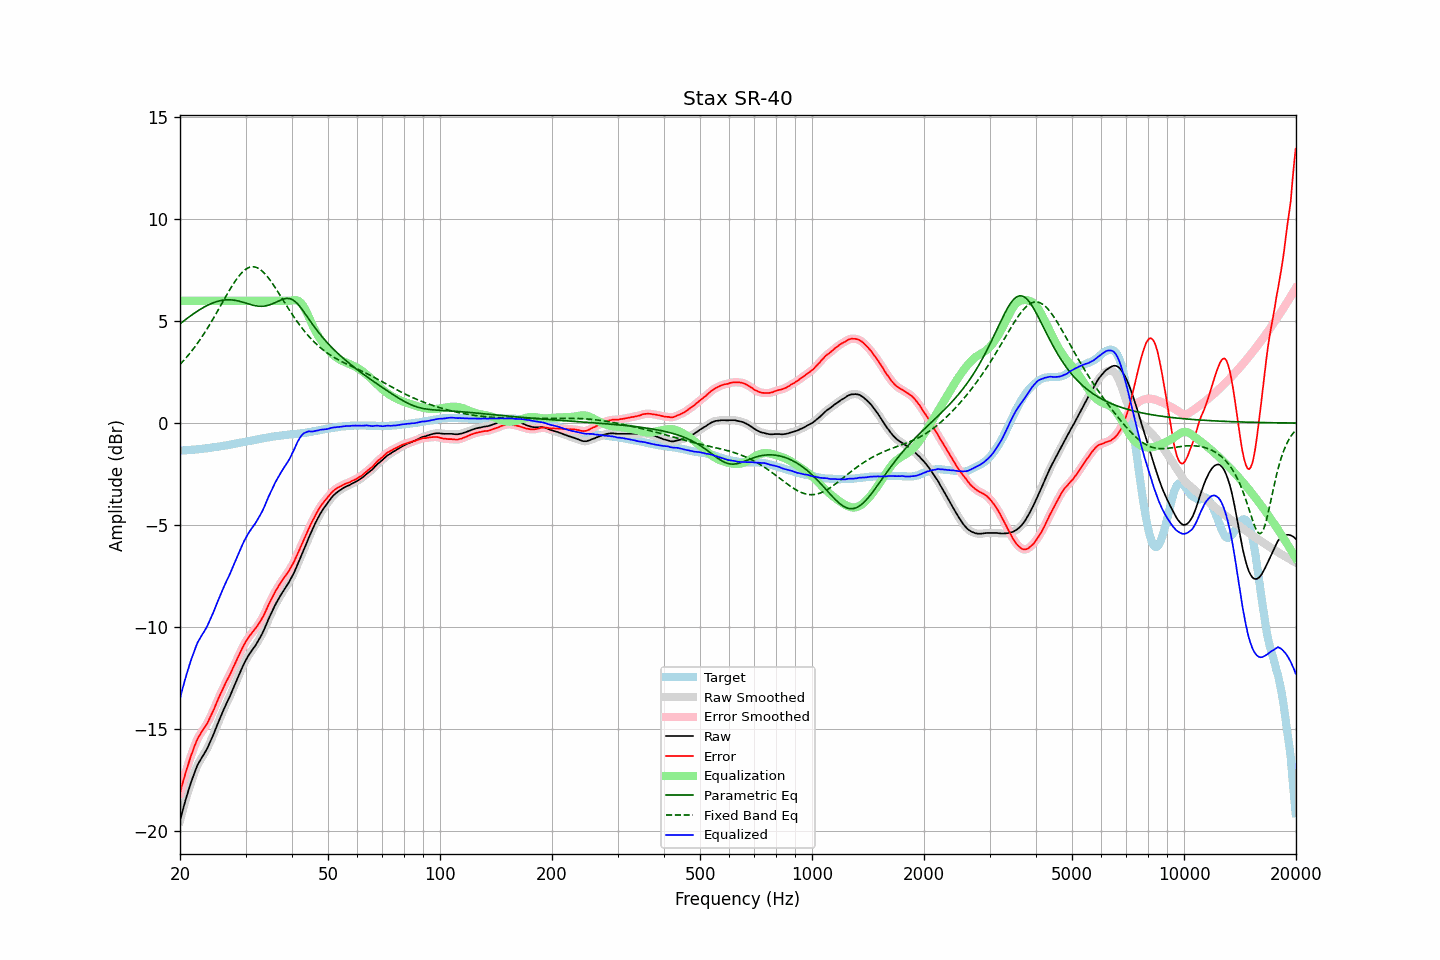

The file beside this chart, header and first rows:
frequency, raw, error, smoothed, error_smoothed, equalization, parametric_eq, fixed_band_eq, equalized_raw, equalized_smoothed, target
20.00, -19.51, -18.16, -19.51, -18.15, 6.00, 4.87, 2.88, -13.51, -13.51, -1.35
20.20, -19.20, -17.85, -19.20, -17.85, 6.00, 4.93, 2.96, -13.20, -13.20, -1.35
20.40, -18.90, -17.56, -18.90, -17.56, 6.00, 4.99, 3.05, -12.90, -12.90, -1.34
20.61, -18.62, -17.29, -18.62, -17.29, 6.00, 5.05, 3.13, -12.62, -12.62, -1.33
20.81, -18.35, -17.01, -18.35, -17.02, 6.00, 5.11, 3.22, -12.35, -12.35, -1.33
21.02, -18.09, -16.77, -18.09, -16.76, 6.00, 5.17, 3.32, -12.09, -12.09, -1.32
21.23, -17.84, -16.52, -17.84, -16.52, 6.00, 5.23, 3.41, -11.84, -11.84, -1.32
21.44, -17.60, -16.28, -17.60, -16.29, 6.00, 5.29, 3.51, -11.60, -11.60, -1.31
21.66, -17.38, -16.08, -17.37, -16.07, 6.00, 5.34, 3.61, -11.38, -11.37, -1.30
21.87, -17.15, -15.85, -17.15, -15.85, 6.00, 5.40, 3.71, -11.15, -11.15, -1.30
22.09, -16.95, -15.65, -16.95, -15.66, 6.00, 5.45, 3.82, -10.95, -10.95, -1.29
22.31, -16.76, -15.47, -16.77, -15.48, 6.00, 5.50, 3.93, -10.76, -10.77, -1.28
22.54, -16.62, -15.34, -16.61, -15.33, 6.00, 5.55, 4.04, -10.62, -10.61, -1.28
22.76, -16.48, -15.20, -16.48, -15.21, 6.00, 5.60, 4.16, -10.48, -10.48, -1.27
22.99, -16.35, -15.09, -16.35, -15.09, 6.00, 5.65, 4.27, -10.35, -10.35, -1.26
23.22, -16.23, -14.98, -16.22, -14.97, 6.00, 5.69, 4.39, -10.23, -10.22, -1.25
23.45, -16.09, -14.85, -16.09, -14.85, 6.00, 5.73, 4.52, -10.09, -10.09, -1.24
23.69, -15.95, -14.72, -15.94, -14.71, 6.00, 5.77, 4.64, -9.95, -9.94, -1.23
23.92, -15.78, -14.55, -15.78, -14.56, 6.00, 5.81, 4.77, -9.78, -9.78, -1.22
24.16, -15.61, -14.39, -15.61, -14.40, 6.00, 5.85, 4.90, -9.61, -9.61, -1.21
24.40, -15.42, -14.22, -15.42, -14.23, 6.00, 5.88, 5.03, -9.42, -9.42, -1.20
24.65, -15.24, -14.06, -15.23, -14.05, 6.00, 5.91, 5.17, -9.24, -9.23, -1.18
24.89, -15.03, -13.86, -15.04, -13.86, 6.00, 5.94, 5.30, -9.03, -9.04, -1.17
25.14, -14.84, -13.67, -14.84, -13.68, 6.00, 5.96, 5.44, -8.84, -8.84, -1.16
25.39, -14.64, -13.49, -14.64, -13.49, 6.00, 5.99, 5.58, -8.64, -8.64, -1.15
25.65, -14.46, -13.32, -14.46, -13.32, 6.00, 6.00, 5.72, -8.46, -8.46, -1.14
25.91, -14.27, -13.15, -14.27, -13.15, 6.00, 6.02, 5.86, -8.27, -8.27, -1.12
26.16, -14.08, -12.97, -14.09, -12.97, 6.00, 6.03, 6.00, -8.08, -8.09, -1.11
26.43, -13.91, -12.81, -13.91, -12.81, 6.00, 6.04, 6.14, -7.91, -7.91, -1.10
26.69, -13.74, -12.65, -13.74, -12.65, 6.00, 6.05, 6.28, -7.74, -7.74, -1.09
26.96, -13.58, -12.51, -13.58, -12.50, 6.00, 6.05, 6.41, -7.58, -7.58, -1.07
27.23, -13.41, -12.35, -13.41, -12.35, 6.00, 6.05, 6.55, -7.41, -7.41, -1.06
27.50, -13.23, -12.19, -13.23, -12.18, 6.00, 6.04, 6.68, -7.23, -7.23, -1.04
27.77, -13.04, -12.00, -13.04, -12.01, 6.00, 6.04, 6.80, -7.04, -7.04, -1.03
28.05, -12.85, -11.83, -12.85, -11.84, 6.00, 6.02, 6.93, -6.85, -6.85, -1.01
28.33, -12.67, -11.66, -12.66, -11.66, 6.00, 6.01, 7.04, -6.67, -6.66, -1.00
28.62, -12.48, -11.50, -12.48, -11.50, 6.00, 5.99, 7.15, -6.48, -6.48, -0.98
28.90, -12.30, -11.33, -12.30, -11.33, 6.00, 5.98, 7.25, -6.30, -6.30, -0.97
29.19, -12.12, -11.17, -12.11, -11.16, 6.00, 5.96, 7.34, -6.12, -6.11, -0.95
29.48, -11.94, -10.99, -11.94, -11.00, 6.00, 5.93, 7.42, -5.94, -5.94, -0.94
29.78, -11.77, -10.85, -11.77, -10.85, 6.00, 5.91, 7.49, -5.77, -5.77, -0.92
30.08, -11.62, -10.71, -11.62, -10.71, 6.00, 5.88, 7.55, -5.62, -5.62, -0.91
30.38, -11.48, -10.59, -11.48, -10.58, 6.00, 5.86, 7.60, -5.48, -5.48, -0.89
30.68, -11.35, -10.47, -11.35, -10.47, 6.00, 5.84, 7.63, -5.35, -5.35, -0.88
30.99, -11.23, -10.37, -11.23, -10.37, 6.00, 5.81, 7.66, -5.23, -5.23, -0.86
31.30, -11.12, -10.27, -11.12, -10.27, 6.00, 5.79, 7.67, -5.12, -5.12, -0.85
31.61, -11.01, -10.18, -11.01, -10.17, 6.00, 5.77, 7.66, -5.01, -5.01, -0.83
31.93, -10.90, -10.08, -10.89, -10.07, 6.00, 5.75, 7.65, -4.90, -4.89, -0.82
32.24, -10.77, -9.96, -10.77, -9.97, 6.00, 5.74, 7.62, -4.77, -4.77, -0.80
32.57, -10.64, -9.85, -10.64, -9.85, 6.00, 5.73, 7.58, -4.64, -4.64, -0.79
32.89, -10.50, -9.72, -10.50, -9.72, 6.00, 5.73, 7.53, -4.50, -4.50, -0.77
33.22, -10.35, -9.59, -10.35, -9.59, 6.00, 5.73, 7.46, -4.35, -4.35, -0.76
33.55, -10.19, -9.44, -10.18, -9.44, 6.00, 5.73, 7.39, -4.19, -4.18, -0.74
33.89, -10.01, -9.28, -10.00, -9.28, 6.00, 5.74, 7.31, -4.01, -4.00, -0.73
34.23, -9.82, -9.11, -9.82, -9.10, 6.00, 5.76, 7.22, -3.82, -3.82, -0.71
34.57, -9.63, -8.93, -9.64, -8.93, 6.00, 5.78, 7.12, -3.63, -3.64, -0.70
34.92, -9.46, -8.77, -9.46, -8.77, 6.00, 5.81, 7.02, -3.46, -3.46, -0.69
35.27, -9.29, -8.62, -9.29, -8.61, 6.00, 5.83, 6.91, -3.29, -3.29, -0.67
35.62, -9.12, -8.46, -9.12, -8.46, 6.00, 5.87, 6.79, -3.12, -3.12, -0.66
35.97, -8.96, -8.30, -8.96, -8.31, 6.00, 5.90, 6.67, -2.96, -2.96, -0.65
... 635 more rows
